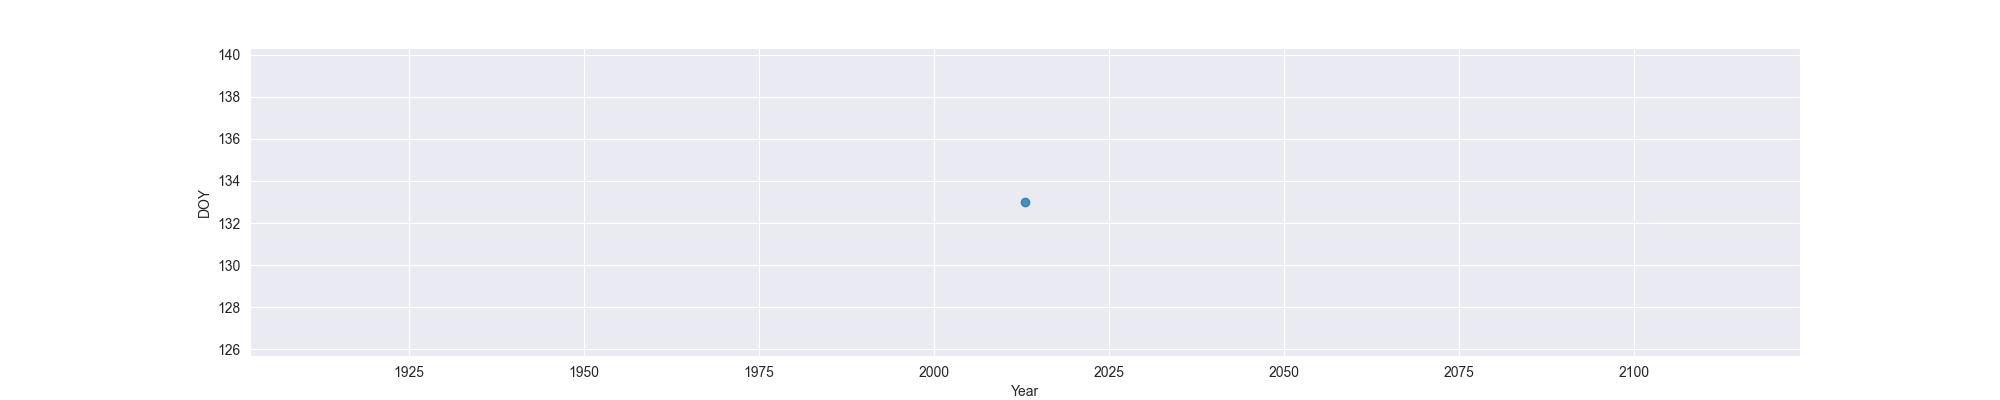

The table this chart was drawn from, first rows:
Year, MO, OW, FO
2013, 133, , 
